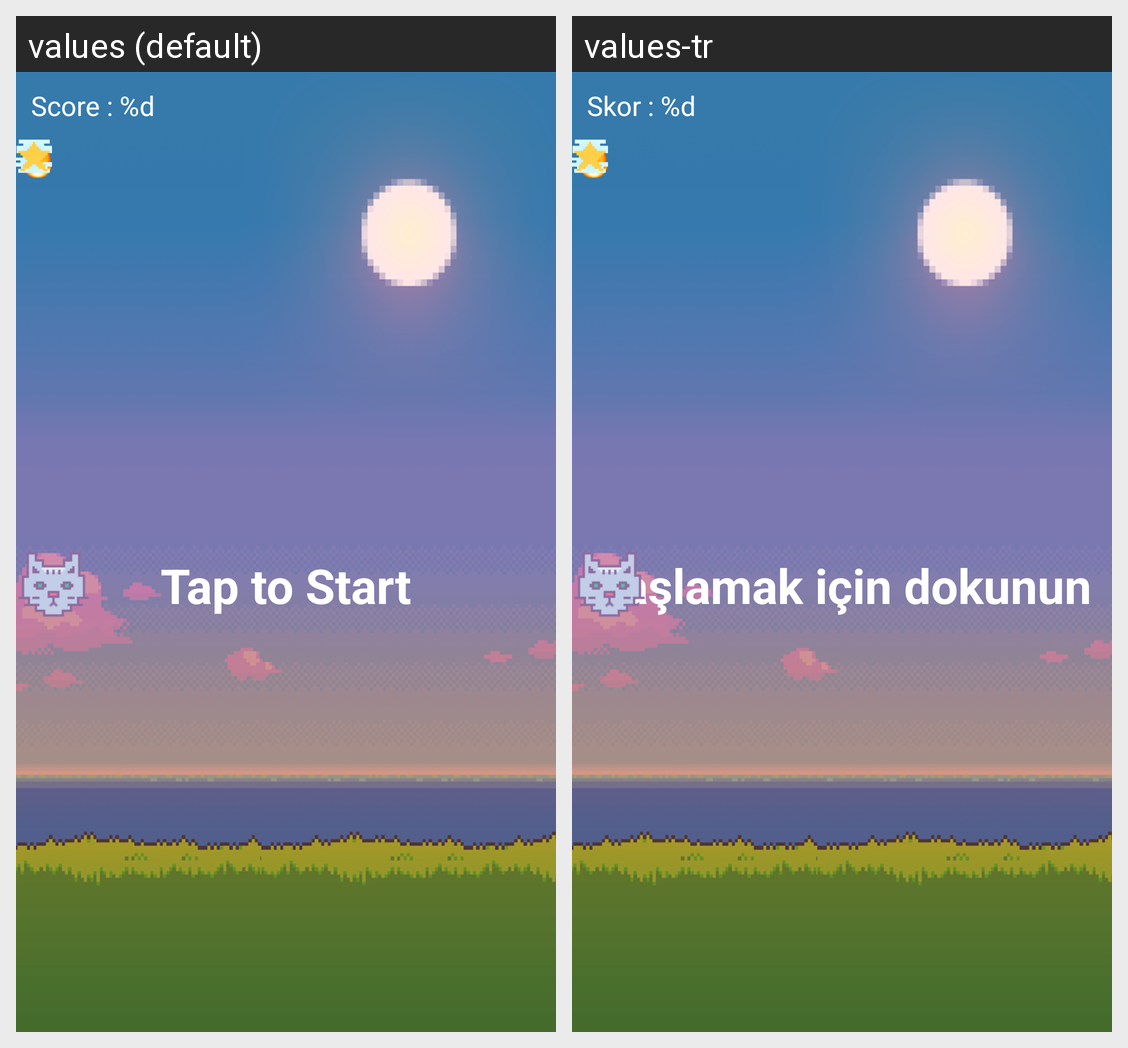

Strings drawn on this Android screen and how each of the app's shown locales translates them:
Android screen res/layout/activity_play_catch_game.xml rendered under 2 locales, left to right: values (default), values-tr. Device: Nexus 5 (rendered at 1080×1920; each locale shown at half size, 540×960, under a caption strip naming it); theme Theme.2004ProjectTry6.
Strings drawn on this screen, with the default value and each locale's value (text and hints the layout hard-codes, and strings that could not be matched under every locale, appear in the picture but are not listed):

score
  values: Score : %d
  values-tr: Skor : %d

tap_to_start
  values: Tap to Start
  values-tr: Başlamak için dokunun
